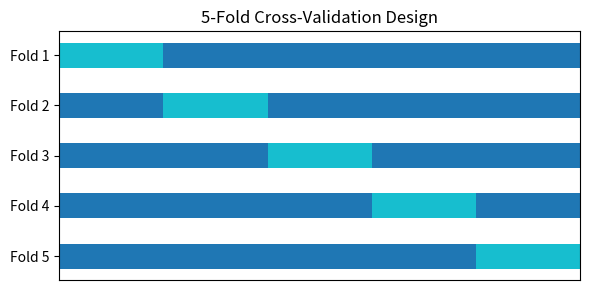

This chart was generated by the following Python code:
"""
Visualization of 5-fold cross-validation.

References
----------
.. [1] https://matplotlib.org/stable/gallery/lines_bars_and_markers/horizontal_barchart_distribution.html
"""

import numpy as np
import matplotlib.pyplot as plt
import matplotlib.colors as mcolors


# Create data splits from folds
folds = {
    "Fold 1": [10, 10, 10, 10, 10],
    "Fold 2": [10, 10, 10, 10, 10],
    "Fold 3": [10, 10, 10, 10, 10],
    "Fold 4": [10, 10, 10, 10, 10],
    "Fold 5": [10, 10, 10, 10, 10],
}

# Prepare data for plot
labels = list(folds.keys())
data = np.array(list(folds.values()))
data_cum = data.cumsum(axis=1)
active = mcolors.to_rgba("tab:blue")
inactive = mcolors.to_rgba("tab:cyan")
colors = [
    (inactive, active, active, active, active),
    (active, inactive, active, active, active),
    (active, active, inactive, active, active),
    (active, active, active, inactive, active),
    (active, active, active, active, inactive),
]

# Create plot
fig, ax = plt.subplots(figsize=(6, 3))
ax.invert_yaxis()
ax.xaxis.set_visible(False)
ax.set_xlim(0, np.sum(data, axis=1).max())

# Plot data
for idx in range(data.shape[1]):
    widths = data[:, idx]
    starts = data_cum[:, idx] - widths
    ax.barh(
        labels,
        widths,
        left=starts,
        height=0.5,
        color=colors[idx],
    )

# Label plot
plt.title("5-Fold Cross-Validation Design")
fig.tight_layout()
fig.savefig("cv")
